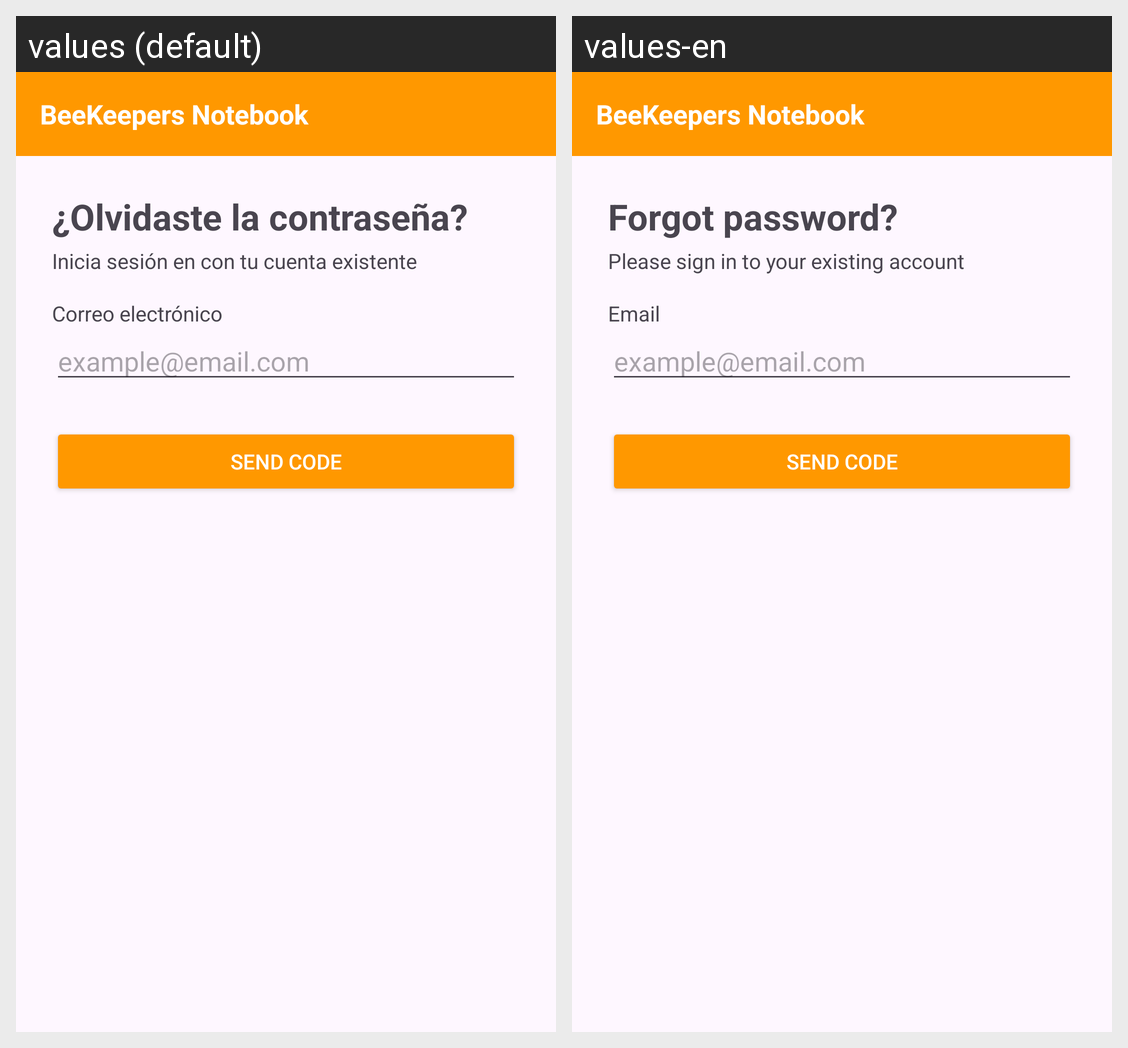

Here is an Android app screen in its default locale and in the app's own translations. Write out the translated-string differences for the strings that appear on this screen.
Android screen res/layout/activity_forgot_password.xml rendered under 2 locales, left to right: values (default), values-en. Device: Nexus 5 (rendered at 1080×1920; each locale shown at half size, 540×960, under a caption strip naming it); theme Theme.BeeKeepersNotebook.
Strings drawn on this screen, with the default value and each locale's value (text and hints the layout hard-codes, and strings that could not be matched under every locale, appear in the picture but are not listed):

app_name
  values: BeeKeepers Notebook
  values-en: BeeKeepers Notebook

TextForgot
  values: ¿Olvidaste la contraseña?
  values-en: Forgot password?

TextExistingAccount
  values: Inicia sesión en con tu cuenta existente
  values-en: Please sign in to your existing account

TextEmail
  values: Correo electrónico
  values-en: Email
